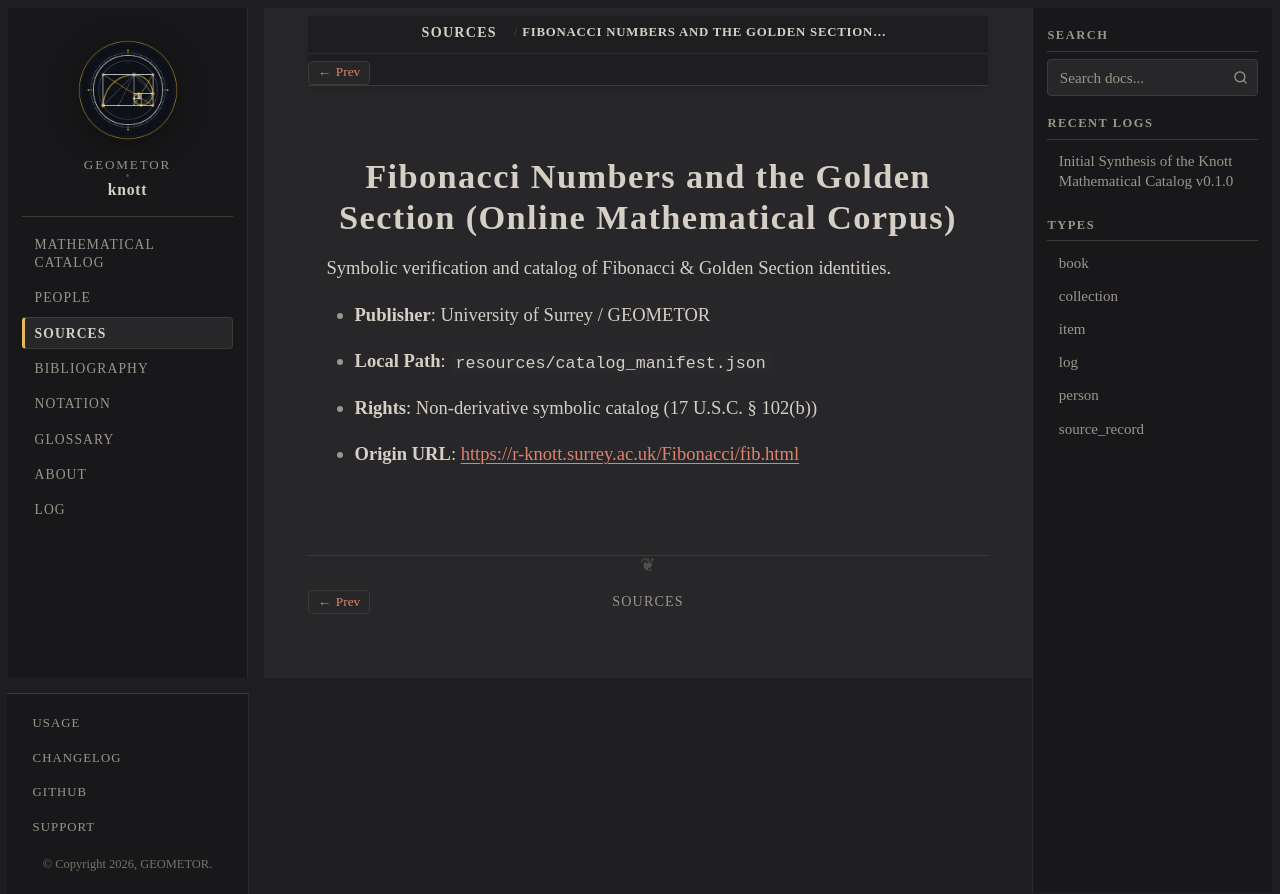

repository: geometor/knott · page: sources/knott-fibonacci-web.html · generator: sphinx

:type: source_record
:author: Ron Knott
:year: 1996
:era: 17 U.S.C. § 102(b) Catalog
:languages: English
:site_url: https://r-knott.surrey.ac.uk/Fibonacci/fib.html
:excerpt: Symbolic verification and catalog of Fibonacci & Golden Section identities.

.. _source-knott-fibonacci-web:

Fibonacci Numbers and the Golden Section (Online Mathematical Corpus)
=====================================================================

Symbolic verification and catalog of Fibonacci & Golden Section identities.

* **Publisher**: University of Surrey / GEOMETOR
* **Local Path**: ``resources/catalog_manifest.json``
* **Rights**: Non-derivative symbolic catalog (17 U.S.C. § 102(b))
* **Origin URL**: `https://r-knott.surrey.ac.uk/Fibonacci/fib.html <https://r-knott.surrey.ac.uk/Fibonacci/fib.html>`_
